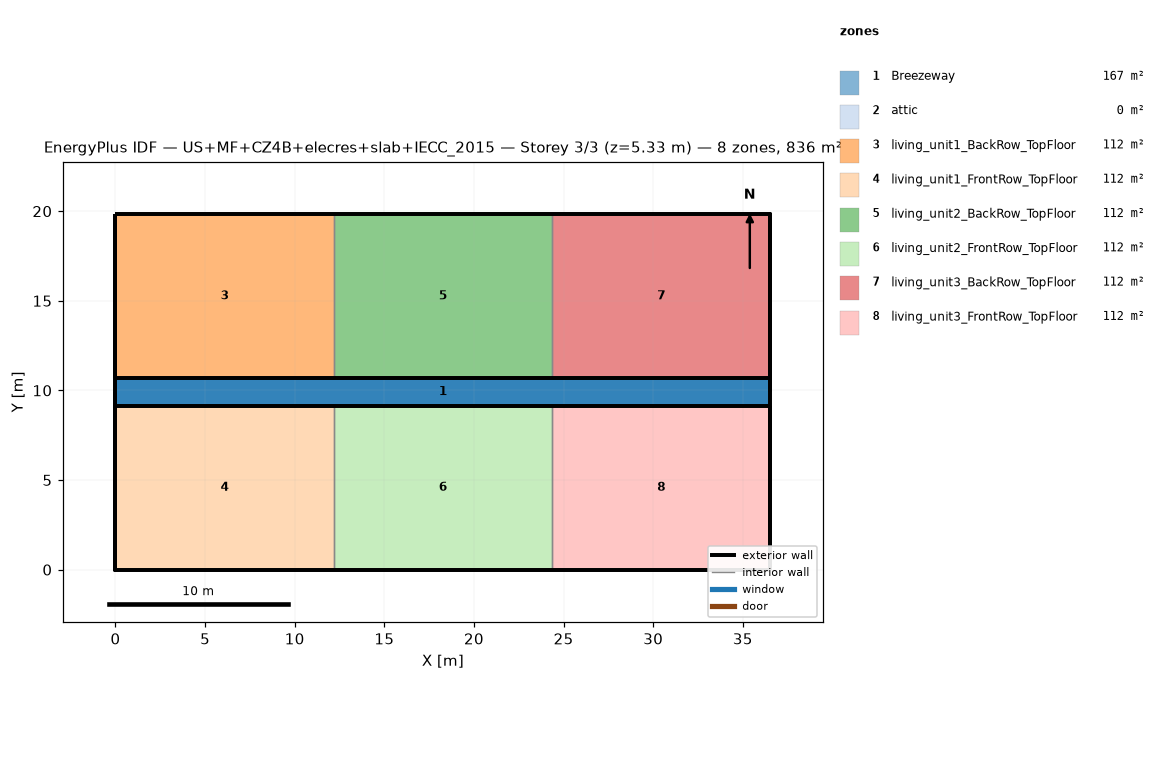
=== STOREY PLAN SPEC (per zone: floor XY polygon, exterior-wall plan segments, windows/doors) ===
zone 1: Breezeway  (167.0 m²)
  floor: (36.54, 9.16) (0.00, 9.16) (0.00, 10.68) (36.54, 10.68)
  floor: (36.54, 9.16) (0.00, 9.16) (0.00, 10.68) (36.54, 10.68)
  floor: (36.54, 9.16) (0.00, 9.16) (0.00, 10.68) (36.54, 10.68)
zone 2: attic  (0.0 m²)
  exterior wall: (36.54, 0.00) – (36.54, 19.84) – (36.54, 9.92)  [29.8 m]
  exterior wall: (0.00, 19.84) – (0.00, 0.00) – (0.00, 9.92)  [29.8 m]
zone 3: living_unit1_BackRow_TopFloor  (111.5 m²)
  floor: (12.18, 10.68) (0.00, 10.68) (0.00, 19.84) (12.18, 19.84)
  exterior wall: (12.18, 19.84) – (0.00, 19.84)  [12.2 m]
  exterior wall: (0.00, 19.84) – (0.00, 10.68)  [9.2 m]
  exterior wall: (0.00, 10.68) – (12.18, 10.68)  [12.2 m]
  interior walls: 1
zone 4: living_unit1_FrontRow_TopFloor  (111.5 m²)
  floor: (12.18, 0.00) (0.00, 0.00) (0.00, 9.16) (12.18, 9.16)
  exterior wall: (0.00, 0.00) – (12.18, 0.00)  [12.2 m]
  exterior wall: (0.00, 9.16) – (0.00, 0.00)  [9.2 m]
  exterior wall: (12.18, 9.16) – (0.00, 9.16)  [12.2 m]
  interior walls: 1
zone 5: living_unit2_BackRow_TopFloor  (111.5 m²)
  floor: (24.36, 10.68) (12.18, 10.68) (12.18, 19.84) (24.36, 19.84)
  exterior wall: (12.18, 10.68) – (24.36, 10.68)  [12.2 m]
  exterior wall: (24.36, 19.84) – (12.18, 19.84)  [12.2 m]
  interior walls: 2
zone 6: living_unit2_FrontRow_TopFloor  (111.5 m²)
  floor: (24.36, 0.00) (12.18, 0.00) (12.18, 9.16) (24.36, 9.16)
  exterior wall: (12.18, 0.00) – (24.36, 0.00)  [12.2 m]
  exterior wall: (24.36, 9.16) – (12.18, 9.16)  [12.2 m]
  interior walls: 2
zone 7: living_unit3_BackRow_TopFloor  (111.5 m²)
  floor: (36.54, 10.68) (24.36, 10.68) (24.36, 19.84) (36.54, 19.84)
  exterior wall: (36.54, 10.68) – (36.54, 19.84)  [9.2 m]
  exterior wall: (36.54, 19.84) – (24.36, 19.84)  [12.2 m]
  exterior wall: (24.36, 10.68) – (36.54, 10.68)  [12.2 m]
  interior walls: 1
zone 8: living_unit3_FrontRow_TopFloor  (111.5 m²)
  floor: (36.54, 0.00) (24.36, 0.00) (24.36, 9.16) (36.54, 9.16)
  exterior wall: (24.36, 0.00) – (36.54, 0.00)  [12.2 m]
  exterior wall: (36.54, 0.00) – (36.54, 9.16)  [9.2 m]
  exterior wall: (36.54, 9.16) – (24.36, 9.16)  [12.2 m]
  interior walls: 1

=== DERIVED (storey summary) ===
Building: US+MF+CZ4B+elecres+slab+IECC_2015
Storey: 3 of 3  (floor level z = 5.33 m)
Storey gross floor area: 836.2 m²
Zones on this storey: 8
  - Breezeway: floor 167.0 m²
  - attic: floor 0.0 m²; exterior wall 59.5 m (81.9 m²); WWR 0.0%
  - living_unit1_BackRow_TopFloor: floor 111.5 m²; exterior wall 33.5 m (86.9 m²); WWR 0.0%
  - living_unit1_FrontRow_TopFloor: floor 111.5 m²; exterior wall 33.5 m (86.9 m²); WWR 0.0%
  - living_unit2_BackRow_TopFloor: floor 111.5 m²; exterior wall 24.4 m (63.1 m²); WWR 0.0%
  - living_unit2_FrontRow_TopFloor: floor 111.5 m²; exterior wall 24.4 m (63.1 m²); WWR 0.0%
  - living_unit3_BackRow_TopFloor: floor 111.5 m²; exterior wall 33.5 m (86.9 m²); WWR 0.0%
  - living_unit3_FrontRow_TopFloor: floor 111.5 m²; exterior wall 33.5 m (86.9 m²); WWR 0.0%
Zone adjacency (shared interzone walls):
  - living_unit1_BackRow_TopFloor ↔ living_unit2_BackRow_TopFloor
  - living_unit1_FrontRow_TopFloor ↔ living_unit2_FrontRow_TopFloor
  - living_unit2_BackRow_TopFloor ↔ living_unit3_BackRow_TopFloor
  - living_unit2_FrontRow_TopFloor ↔ living_unit3_FrontRow_TopFloor